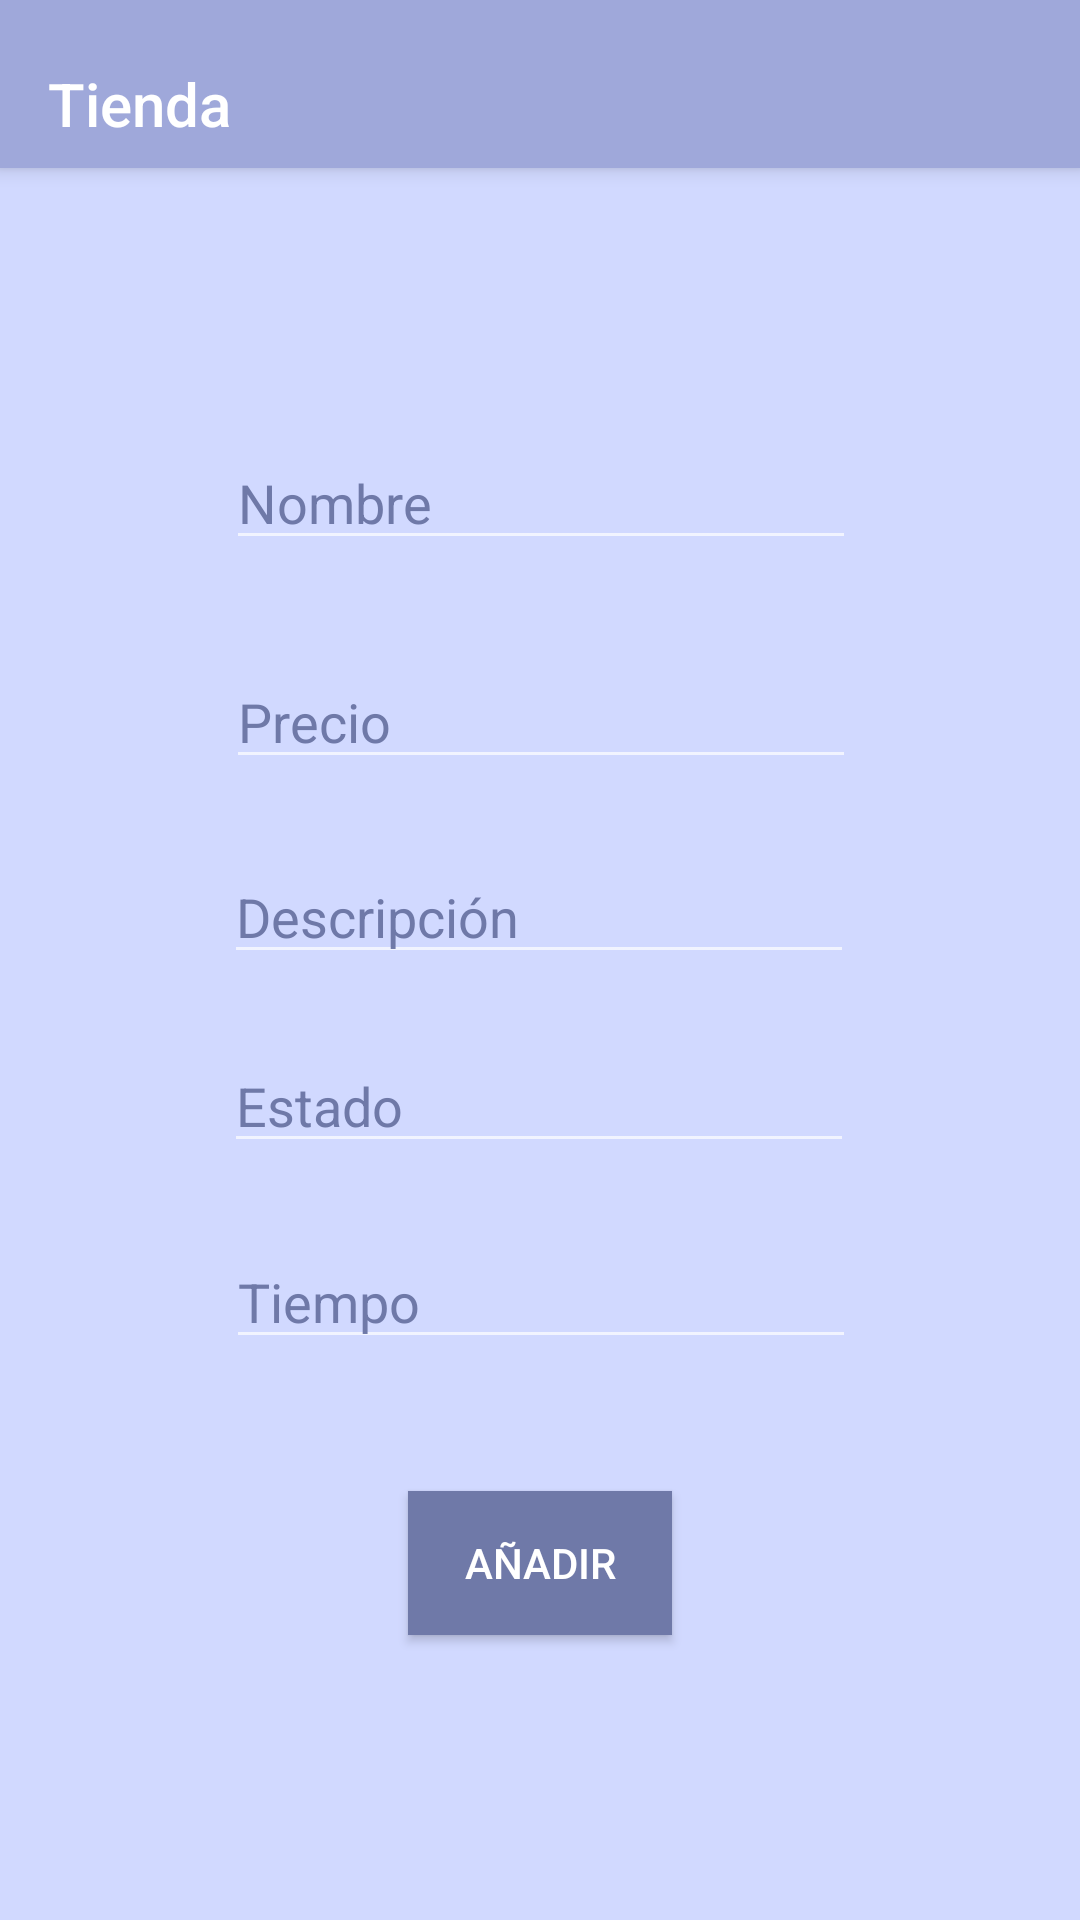

This screen was rendered from an Android layout file. Write that file and the resources it references.
<!-- AndroidManifest.xml: application theme AppTheme -->
<!-- res/layout/activity_nuevo.xml -->
<?xml version="1.0" encoding="utf-8"?>
<androidx.constraintlayout.widget.ConstraintLayout xmlns:android="http://schemas.android.com/apk/res/android"
    xmlns:app="http://schemas.android.com/apk/res-auto"
    xmlns:tools="http://schemas.android.com/tools"
    android:layout_width="match_parent"
    android:layout_height="match_parent"
    android:background="@color/ligth"
    tools:context=".activities.NuevoActivity">

    <include android:id="@+id/appbar"
        layout="@layout/toolbar"/>

    

    <EditText
        android:id="@+id/edtNombre"
        style="@style/edits"
        android:layout_width="wrap_content"
        android:layout_height="wrap_content"
        android:ems="10"
        android:hint="@string/nombre"
        app:layout_constraintBottom_toBottomOf="parent"
        app:layout_constraintEnd_toEndOf="parent"
        app:layout_constraintHorizontal_bias="0.502"
        app:layout_constraintStart_toStartOf="parent"
        app:layout_constraintTop_toTopOf="@id/appbar"
        app:layout_constraintVertical_bias="0.243" />

    <EditText
        android:id="@+id/edtPrecio"
        style="@style/edits"
        android:layout_width="wrap_content"
        android:layout_height="wrap_content"
        android:ems="10"
        android:hint="@string/precio"
        app:layout_constraintBottom_toBottomOf="parent"
        app:layout_constraintEnd_toEndOf="parent"
        app:layout_constraintHorizontal_bias="0.502"
        app:layout_constraintStart_toStartOf="parent"
        app:layout_constraintTop_toTopOf="@+id/edtNombre"
        app:layout_constraintVertical_bias="0.161" />

    <EditText
        android:id="@+id/edtDescripcion"
        style="@style/edits"
        android:layout_width="wrap_content"
        android:layout_height="wrap_content"
        android:ems="10"
        android:hint="@string/descripcion"
        app:layout_constraintBottom_toBottomOf="parent"
        app:layout_constraintEnd_toEndOf="parent"
        app:layout_constraintHorizontal_bias="0.497"
        app:layout_constraintStart_toStartOf="parent"
        app:layout_constraintTop_toTopOf="@+id/edtPrecio"
        app:layout_constraintVertical_bias="0.171" />

    <EditText
        android:id="@+id/edtEstado"
        style="@style/edits"
        android:layout_width="wrap_content"
        android:layout_height="wrap_content"
        android:ems="10"
        android:hint="@string/estado"
        app:layout_constraintBottom_toBottomOf="parent"
        app:layout_constraintEnd_toEndOf="parent"
        app:layout_constraintHorizontal_bias="0.497"
        app:layout_constraintStart_toStartOf="parent"
        app:layout_constraintTop_toTopOf="@+id/edtDescripcion"
        app:layout_constraintVertical_bias="0.199" />

    <EditText
        android:id="@+id/edtTiempo"
        style="@style/edits"
        android:layout_width="wrap_content"
        android:layout_height="wrap_content"
        android:ems="10"
        android:hint="@string/tiempo"
        app:layout_constraintBottom_toBottomOf="parent"
        app:layout_constraintEnd_toEndOf="parent"
        app:layout_constraintHorizontal_bias="0.502"
        app:layout_constraintStart_toStartOf="parent"
        app:layout_constraintTop_toTopOf="@+id/edtEstado"
        app:layout_constraintVertical_bias="0.26" />

    <Button
        android:id="@+id/btnNuevo"
        style="@style/BotonesNormal"
        android:layout_width="wrap_content"
        android:layout_height="wrap_content"
        android:text="@string/add"
        app:layout_constraintBottom_toBottomOf="parent"
        app:layout_constraintEnd_toEndOf="parent"
        app:layout_constraintStart_toStartOf="parent"
        app:layout_constraintTop_toTopOf="@id/edtTiempo" />


</androidx.constraintlayout.widget.ConstraintLayout>
<!-- res/layout/toolbar.xml (included above) -->
<?xml version="1.0" encoding="utf-8"?>
<androidx.appcompat.widget.Toolbar
    xmlns:android="http://schemas.android.com/apk/res/android"
    xmlns:app="http://schemas.android.com/apk/res-auto"
    xmlns:tools="http://schemas.android.com/tools"
    android:layout_width="match_parent"
    android:layout_height="wrap_content"
    android:gravity="bottom"
    android:background="@color/indigo"
    android:minHeight="?attr/actionBarSize"
    android:theme="@style/ThemeOverlay.AppCompat.Dark.ActionBar"
    app:popupTheme="@style/ThemeOverlay.AppCompat.Light"
    android:elevation="4dp"
    tools:ignore="MissingDefaultResource">



    <LinearLayout
        android:layout_width="wrap_content"
        android:layout_height="wrap_content"
        android:orientation="vertical"
        android:paddingBottom="15dp">

        <TextView
            android:id="@+id/txtTitulo"
            android:layout_width="wrap_content"
            android:layout_height="wrap_content"
            android:text="@string/market"
            android:textAlignment="center"
            android:layout_gravity="center"
            style="@style/TextAppearance.AppCompat.Widget.ActionBar.Title"/>



    </LinearLayout>

</androidx.appcompat.widget.Toolbar>
<!-- resources referenced by this layout -->
<resources>
  <color name="indigo">#9fa8da</color>
  <color name="ligth">#d1d9ff</color>
  <string name="add">Añadir</string>
  <string name="descripcion">Descripción</string>
  <string name="estado">Estado</string>
  <string name="market">Tienda</string>
  <string name="nombre">Nombre</string>
  <string name="precio">Precio</string>
  <string name="tiempo">Tiempo</string>
  <style name="BotonesNormal">
          <item name="android:layout_width">wrap_content</item>
          <item name="android:layout_height">match_parent</item>
          <item name="android:layout_marginLeft">10dp</item>
          <item name="android:layout_marginRight">10dp</item>
          <item name="android:layout_marginBottom">10dp</item>
          <item name="android:layout_weight">1</item>
          <item name="android:background">@drawable/selector</item>
      </style>
  <style name="edits">
          <item name="android:textColorHint">@color/dark</item>
          <item name="android:textColor">@color/black</item>
      </style>
  <style name="AppTheme" parent="Theme.AppCompat.NoActionBar">
          
          <item name="colorPrimary">@color/colorPrimary</item>
          <item name="colorPrimaryDark">@color/colorPrimaryDark</item>
          <item name="colorAccent">@color/colorAccent</item>
      </style>
  <!-- drawable selector (drawable) -->
  <?xml version="1.0" encoding="utf-8"?>
  <selector xmlns:android="http://schemas.android.com/apk/res/android">
  
      <item android:drawable="@color/indigo"
          android:state_pressed="true" />
      <item android:drawable="@color/colorAccent"
          android:state_focused="true" />
      <item android:drawable="@color/dark"/>
  </selector>
  <color name="dark">#6f79a8</color>
  <color name="black">#000000</color>
  <color name="colorPrimary">#6200EE</color>
  <color name="colorPrimaryDark">#3700B3</color>
  <color name="colorAccent">#03DAC5</color>
</resources>
